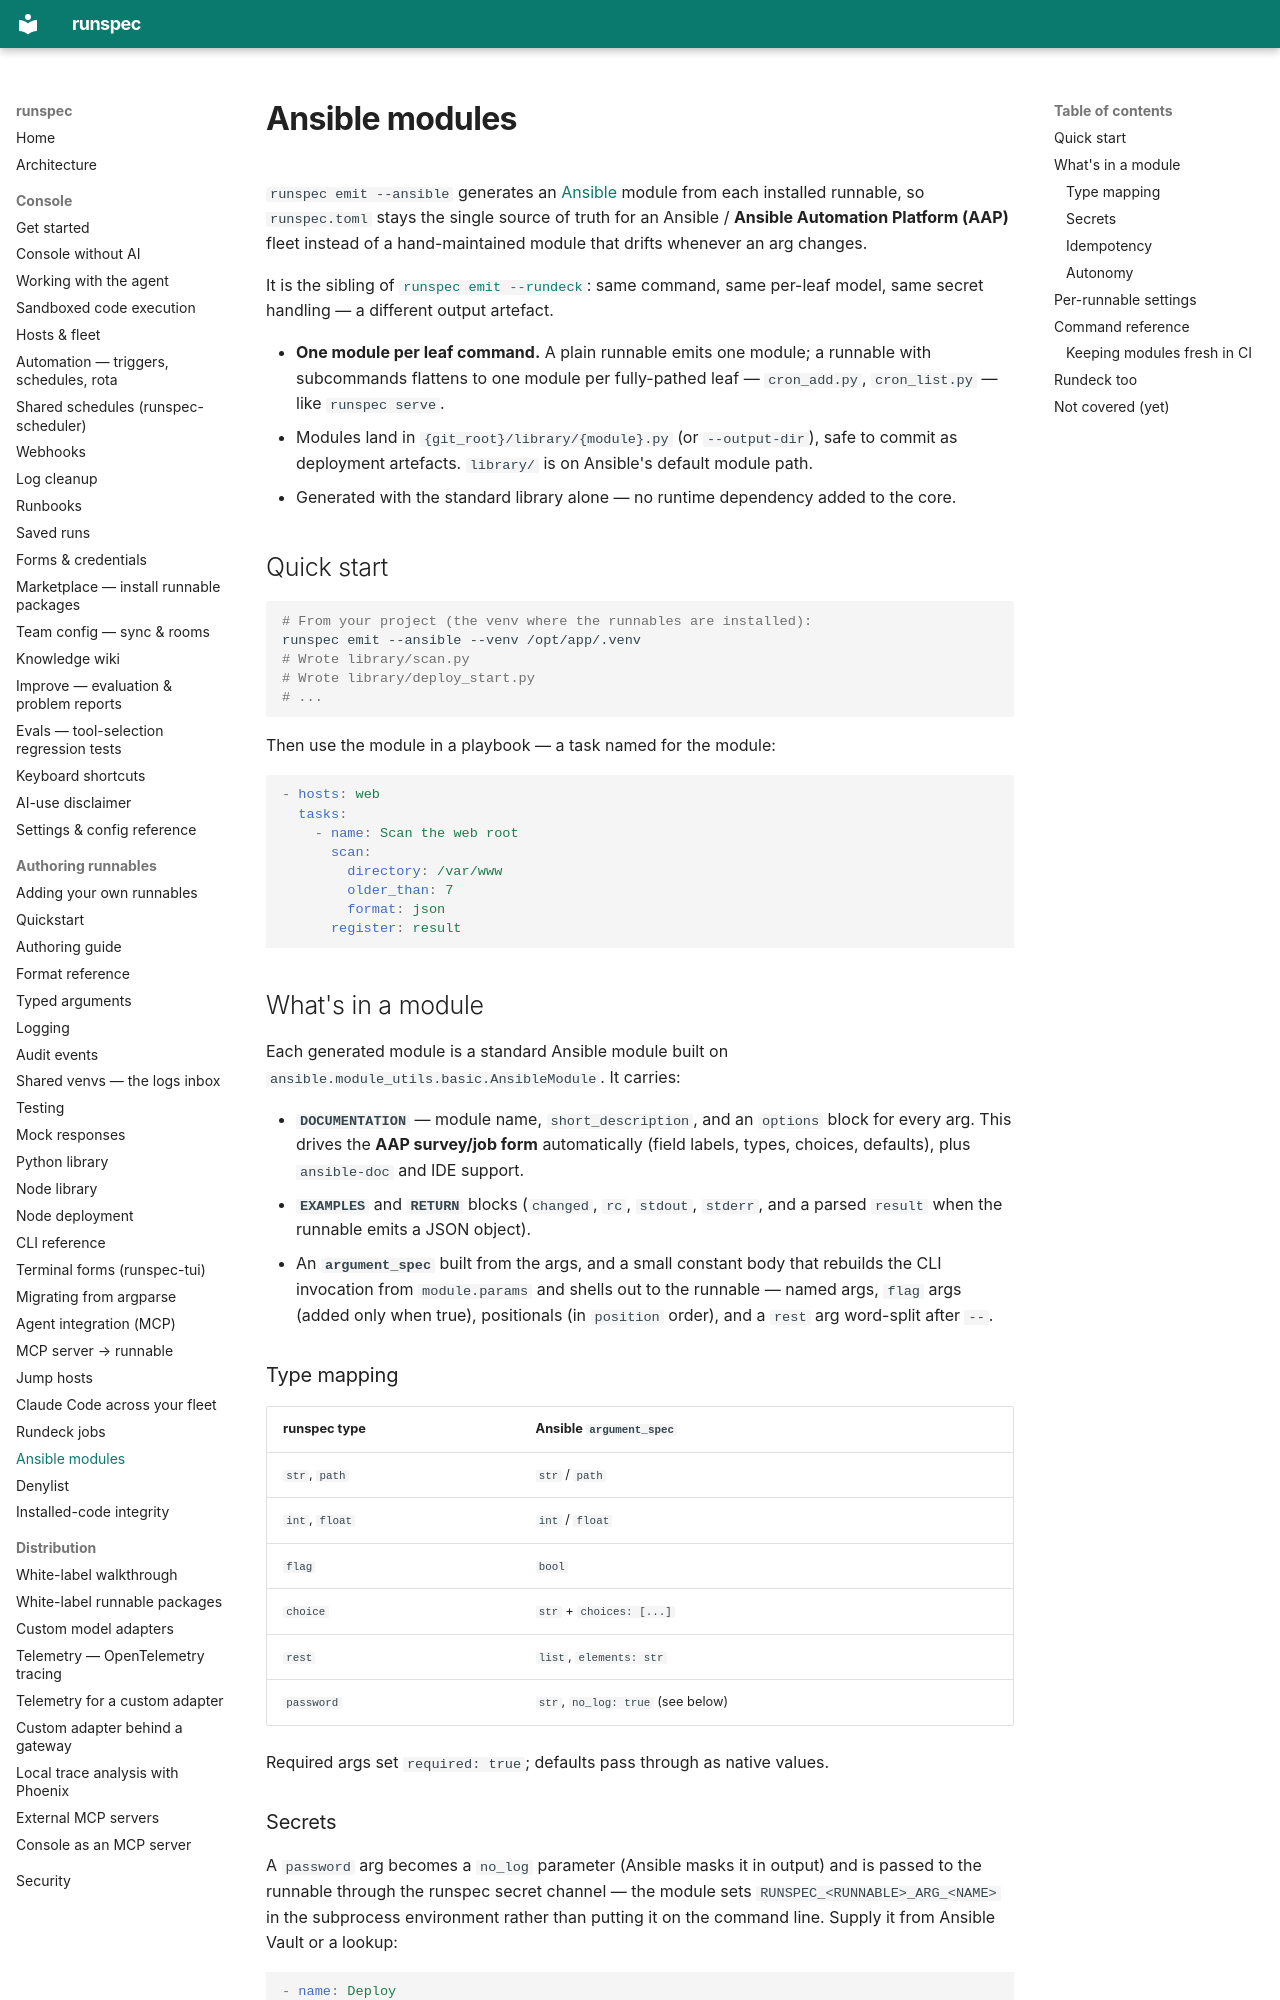

repository: runspec-app/runspec · page: ansible/index.html · generator: mkdocs

# Ansible modules

`runspec emit --ansible` generates an [Ansible](https://www.ansible.com/) module
from each installed runnable, so `runspec.toml` stays the single source of truth
for an Ansible / **Ansible Automation Platform (AAP)** fleet instead of a
hand-maintained module that drifts whenever an arg changes.

It is the sibling of [`runspec emit --rundeck`](rundeck.md): same command, same
per-leaf model, same secret handling — a different output artefact.

- **One module per leaf command.** A plain runnable emits one module; a runnable
  with subcommands flattens to one module per fully-pathed leaf — `cron_add.py`,
  `cron_list.py` — like `runspec serve`.
- Modules land in `{git_root}/library/{module}.py` (or `--output-dir`), safe to
  commit as deployment artefacts. `library/` is on Ansible's default module path.
- Generated with the standard library alone — no runtime dependency added to the
  core.

## Quick start

```bash
# From your project (the venv where the runnables are installed):
runspec emit --ansible --venv /opt/app/.venv
# Wrote library/scan.py
# Wrote library/deploy_start.py
# ...
```

Then use the module in a playbook — a task named for the module:

```yaml
- hosts: web
  tasks:
    - name: Scan the web root
      scan:
        directory: /var/www
        older_than: 7
        format: json
      register: result
```

## What's in a module

Each generated module is a standard Ansible module built on
`ansible.module_utils.basic.AnsibleModule`. It carries:

- **`DOCUMENTATION`** — module name, `short_description`, and an `options` block
  for every arg. This drives the **AAP survey/job form** automatically (field
  labels, types, choices, defaults), plus `ansible-doc` and IDE support.
- **`EXAMPLES`** and **`RETURN`** blocks (`changed`, `rc`, `stdout`, `stderr`,
  and a parsed `result` when the runnable emits a JSON object).
- An **`argument_spec`** built from the args, and a small constant body that
  rebuilds the CLI invocation from `module.params` and shells out to the
  runnable — named args, `flag` args (added only when true), positionals (in
  `position` order), and a `rest` arg word-split after `--`.

### Type mapping

| runspec type | Ansible `argument_spec` |
|---|---|
| `str`, `path` | `str` / `path` |
| `int`, `float` | `int` / `float` |
| `flag` | `bool` |
| `choice` | `str` + `choices: [...]` |
| `rest` | `list`, `elements: str` |
| `password` | `str`, `no_log: true` (see below) |

Required args set `required: true`; defaults pass through as native values.
